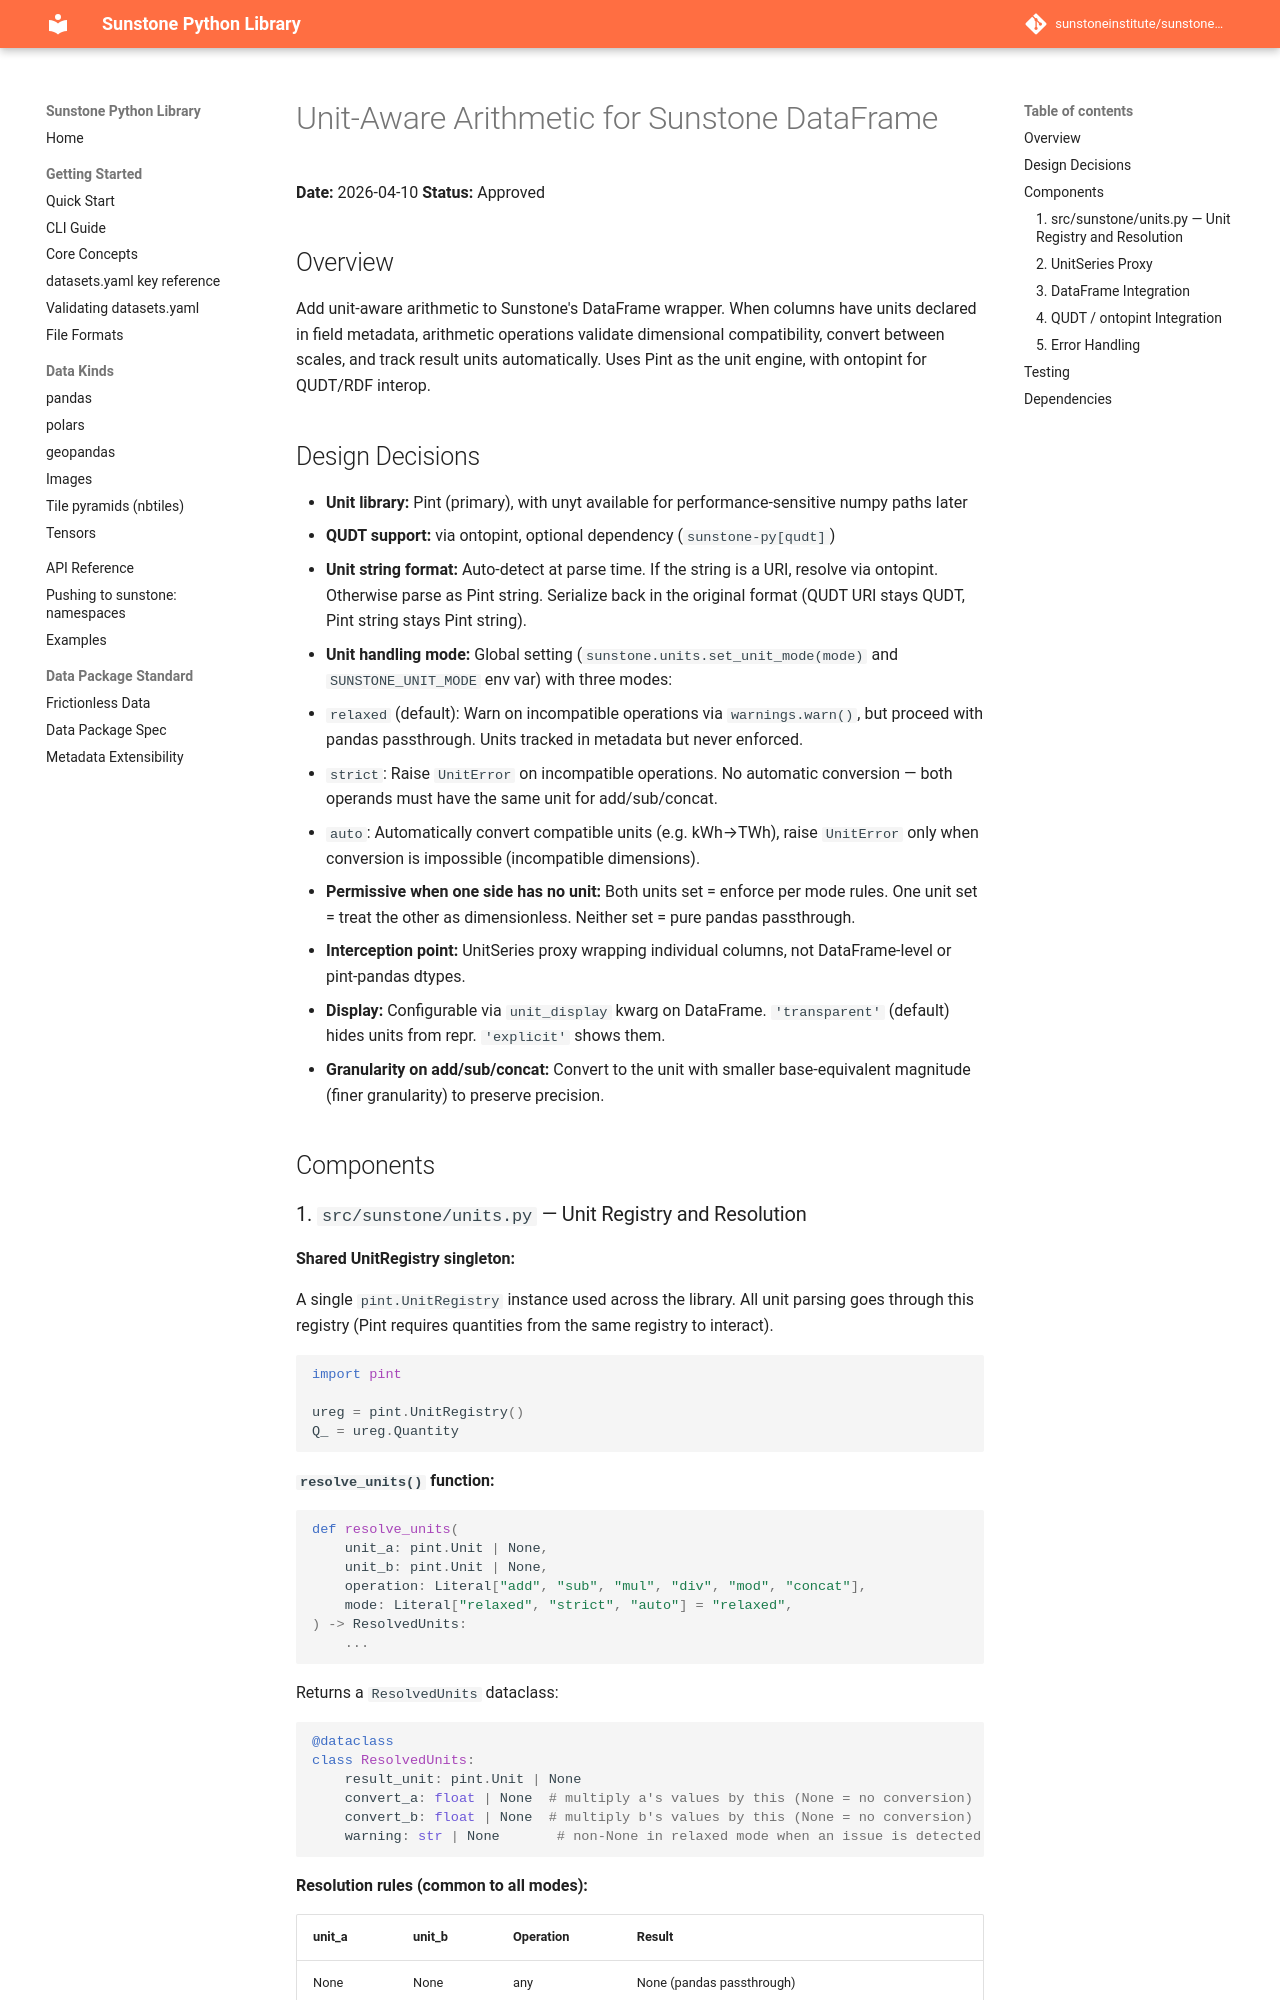

repository: sunstoneinstitute/sunstone-py · page: 1.24.0/superpowers/specs/2026-04-10-unit-aware-arithmetic-design/index.html · generator: mkdocs

# Unit-Aware Arithmetic for Sunstone DataFrame

**Date:** 2026-04-10
**Status:** Approved

## Overview

Add unit-aware arithmetic to Sunstone's DataFrame wrapper. When columns have units declared in field metadata, arithmetic operations validate dimensional compatibility, convert between scales, and track result units automatically. Uses Pint as the unit engine, with ontopint for QUDT/RDF interop.

## Design Decisions

- **Unit library:** Pint (primary), with unyt available for performance-sensitive numpy paths later
- **QUDT support:** via ontopint, optional dependency (`sunstone-py[qudt]`)
- **Unit string format:** Auto-detect at parse time. If the string is a URI, resolve via ontopint. Otherwise parse as Pint string. Serialize back in the original format (QUDT URI stays QUDT, Pint string stays Pint string).
- **Unit handling mode:** Global setting (`sunstone.units.set_unit_mode(mode)` and `SUNSTONE_UNIT_MODE` env var) with three modes:
  - `relaxed` (default): Warn on incompatible operations via `warnings.warn()`, but proceed with pandas passthrough. Units tracked in metadata but never enforced.
  - `strict`: Raise `UnitError` on incompatible operations. No automatic conversion — both operands must have the same unit for add/sub/concat.
  - `auto`: Automatically convert compatible units (e.g. kWh→TWh), raise `UnitError` only when conversion is impossible (incompatible dimensions).
- **Permissive when one side has no unit:** Both units set = enforce per mode rules. One unit set = treat the other as dimensionless. Neither set = pure pandas passthrough.
- **Interception point:** UnitSeries proxy wrapping individual columns, not DataFrame-level or pint-pandas dtypes.
- **Display:** Configurable via `unit_display` kwarg on DataFrame. `'transparent'` (default) hides units from repr. `'explicit'` shows them.
- **Granularity on add/sub/concat:** Convert to the unit with smaller base-equivalent magnitude (finer granularity) to preserve precision.

## Components
